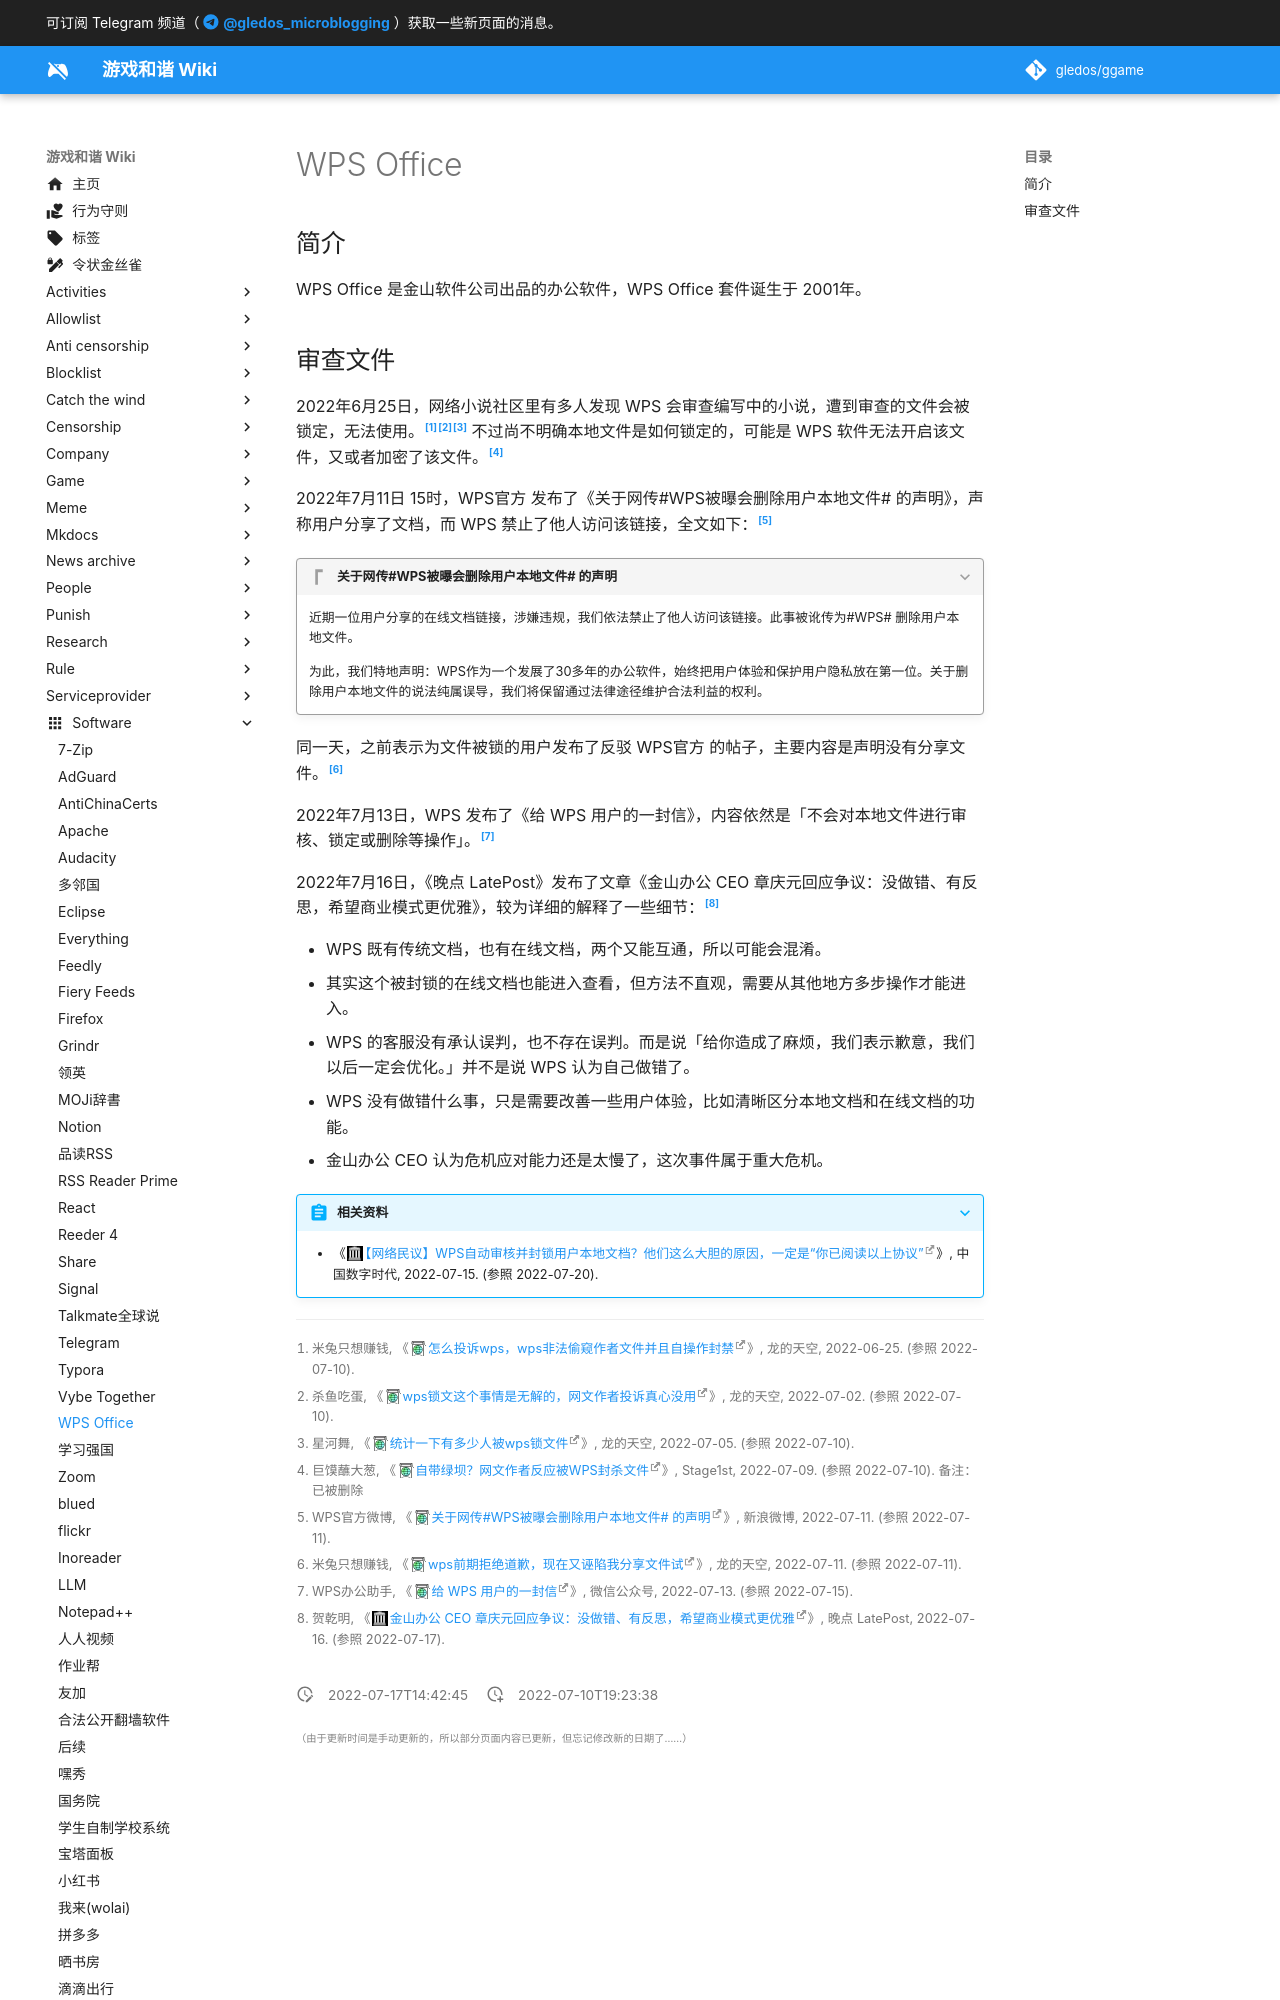

repository: gledos/ggame · page: software/WPS_Office.html · generator: mkdocs

---
title: WPS Office
description:
published: true
date: "2022-07-17T14:42:45"
特殊标签标记: #无标签
editor: markdown
dateCreated: "2022-07-10T19:23:38"
---

## 简介

WPS Office 是金山软件公司出品的办公软件，WPS Office 套件诞生于 2001年。
